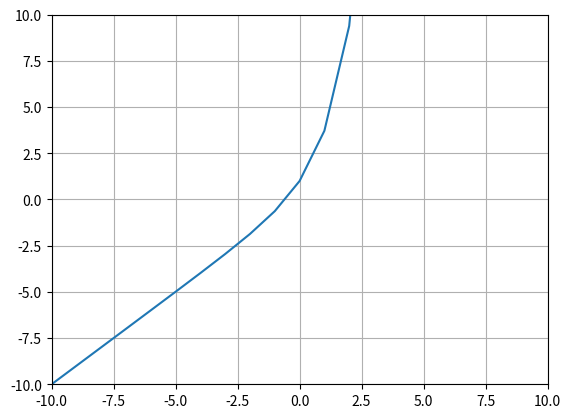

Here is the Python script that generated this plot:
import matplotlib.pyplot as plt
import numpy as np


x = np.arange(-10,10)
y = np.exp(x)+x# $e^{x}+x$
fig, ax = plt.subplots()
ax.plot(x,y)
ax.grid()
ax.set(ylim=(-10,10),xlim=(-10,10))
plt.show()